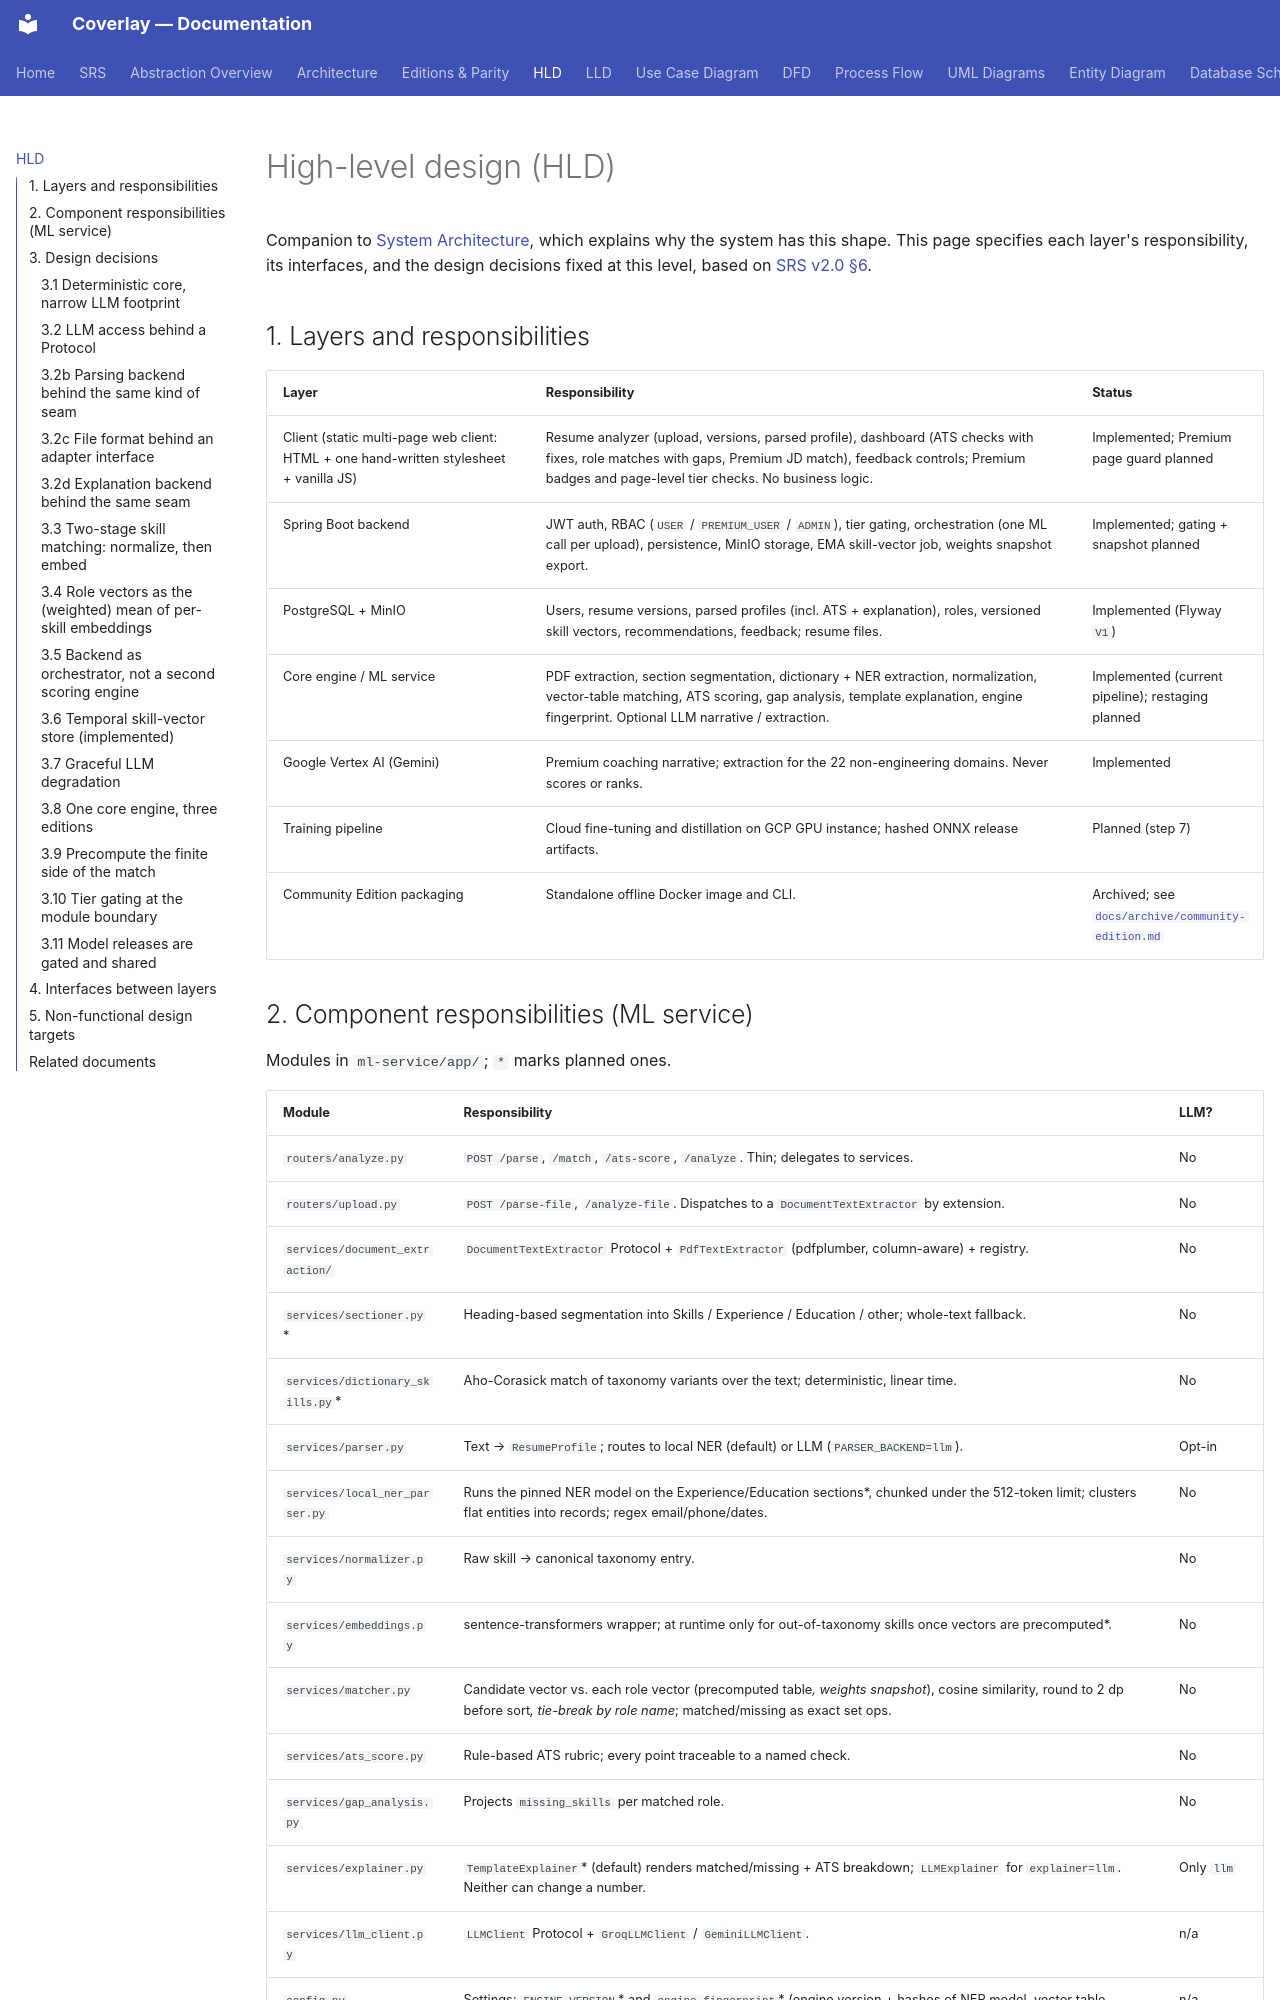

repository: biswas2200/Smart-Resume-Analyzer-and-Job-Recommendation-System · page: hld/index.html · generator: mkdocs

# High-level design (HLD)

Companion to [System Architecture](architecture.md), which explains why the system has this shape. This page specifies each layer's responsibility, its interfaces, and the design decisions fixed at this level, based on [SRS v2.0 §6](srs.md#6-system-architecture-overview).

## 1. Layers and responsibilities

| Layer | Responsibility | Status |
|---|---|---|
| Client (static multi-page web client: HTML + one hand-written stylesheet + vanilla JS) | Resume analyzer (upload, versions, parsed profile), dashboard (ATS checks with fixes, role matches with gaps, Premium JD match), feedback controls; Premium badges and page-level tier checks. No business logic. | Implemented; Premium page guard planned |
| Spring Boot backend | JWT auth, RBAC (`USER` / `PREMIUM_USER` / `ADMIN`), tier gating, orchestration (one ML call per upload), persistence, MinIO storage, EMA skill-vector job, weights snapshot export. | Implemented; gating + snapshot planned |
| PostgreSQL + MinIO | Users, resume versions, parsed profiles (incl. ATS + explanation), roles, versioned skill vectors, recommendations, feedback; resume files. | Implemented (Flyway `V1`) |
| Core engine / ML service | PDF extraction, section segmentation, dictionary + NER extraction, normalization, vector-table matching, ATS scoring, gap analysis, template explanation, engine fingerprint. Optional LLM narrative / extraction. | Implemented (current pipeline); restaging planned |
| Google Vertex AI (Gemini) | Premium coaching narrative; extraction for the 22 non-engineering domains. Never scores or ranks. | Implemented |
| Training pipeline | Cloud fine-tuning and distillation on GCP GPU instance; hashed ONNX release artifacts. | Planned (step 7) |
| Community Edition packaging | Standalone offline Docker image and CLI. | Archived; see [`docs/archive/community-edition.md`](archive/community-edition.md) |
